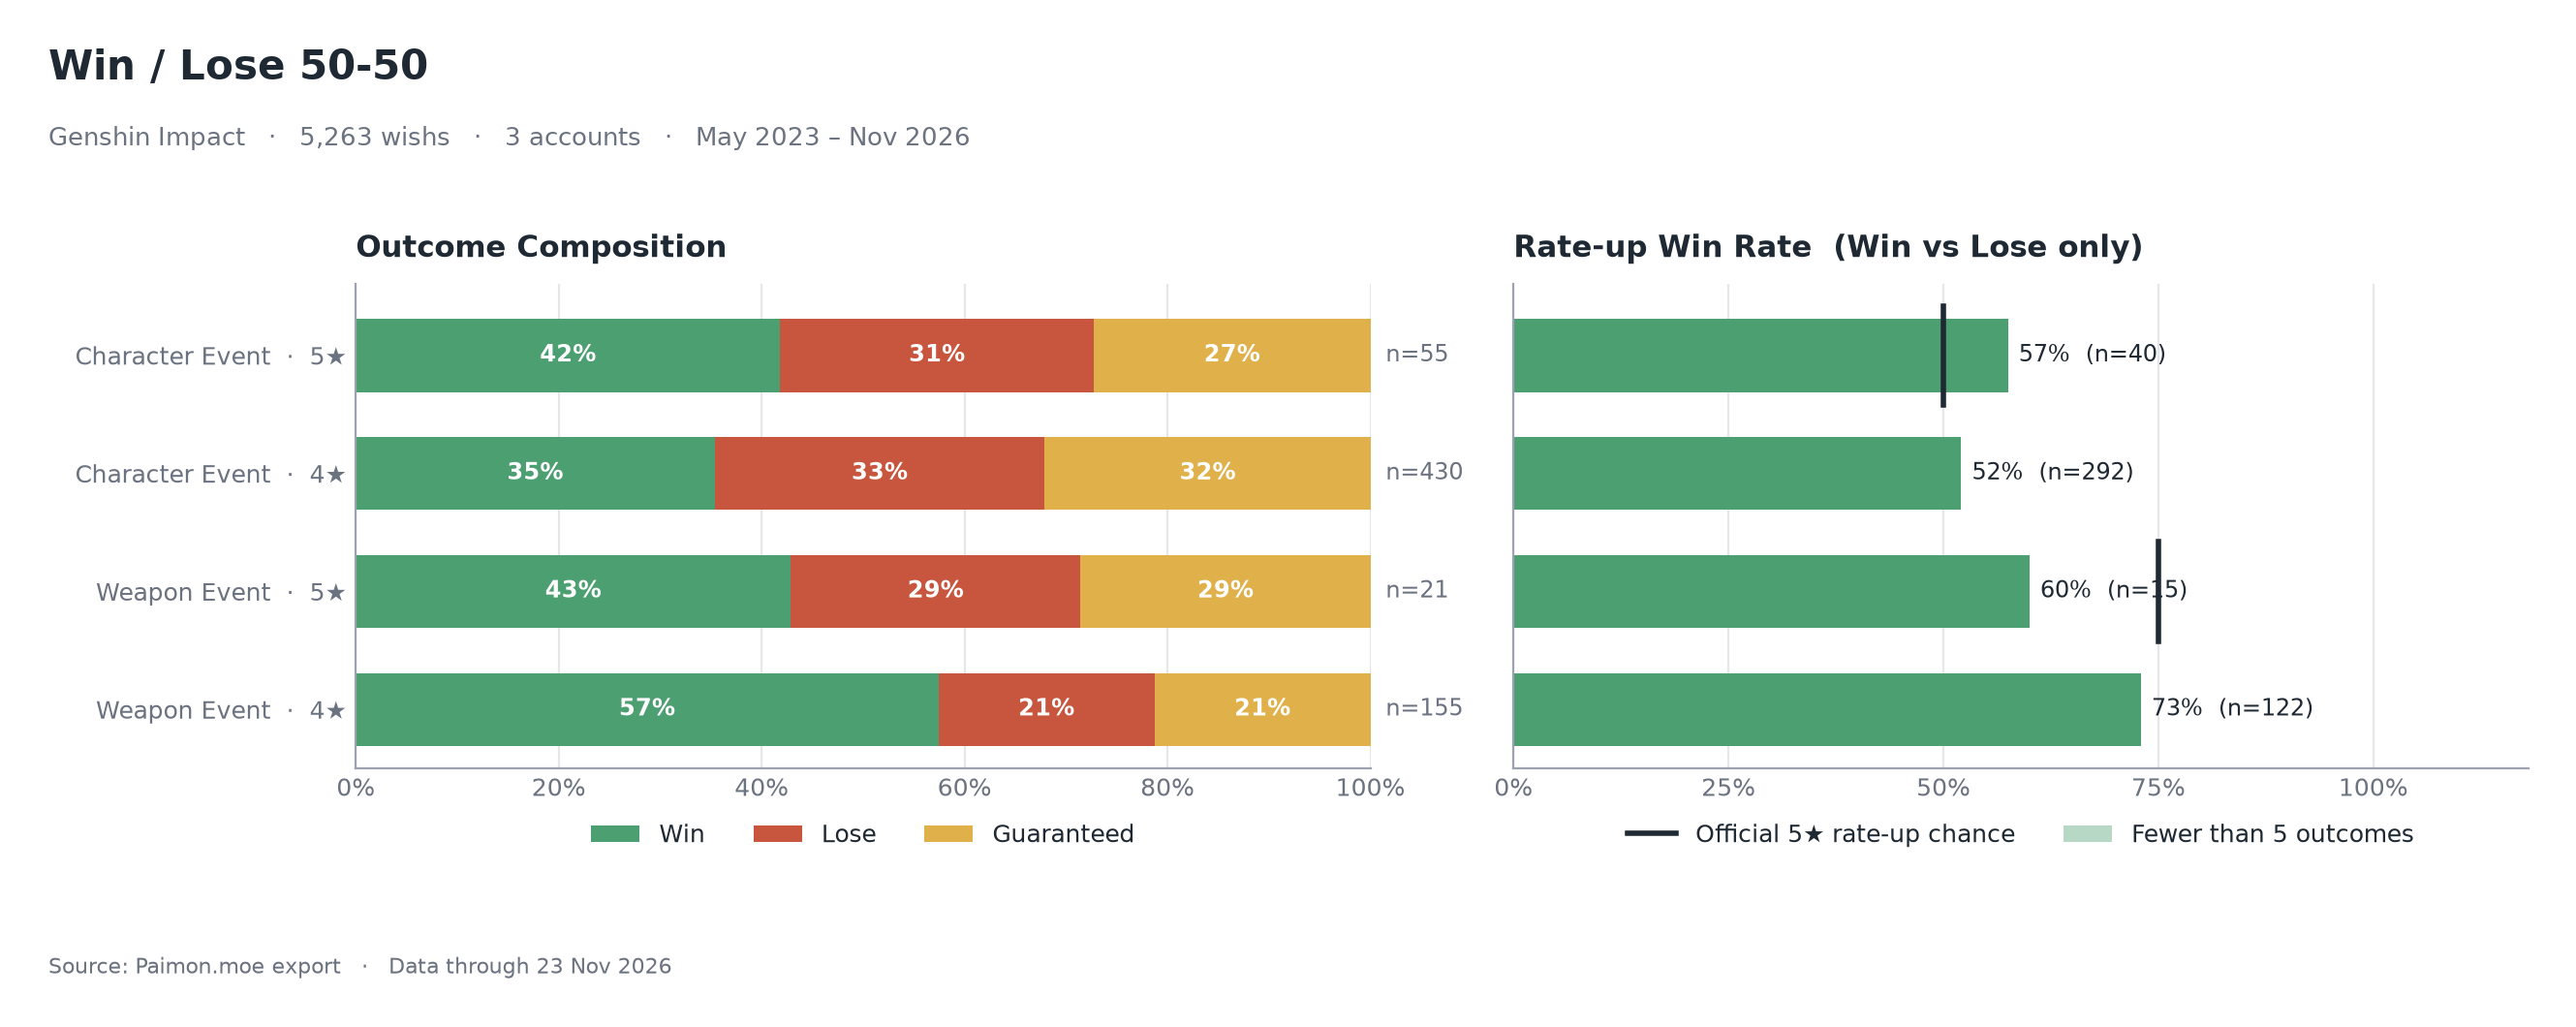

The data file committed next to this chart (first rows):
banner_type, rarity, win_50_50, count
Character Event, 4, Guaranteed, 138
Character Event, 4, Lose, 140
Character Event, 4, Win, 152
Character Event, 5, Guaranteed, 15
Character Event, 5, Lose, 17
Character Event, 5, Win, 23
Weapon Event, 4, Guaranteed, 33
Weapon Event, 4, Lose, 33
Weapon Event, 4, Win, 89
Weapon Event, 5, Guaranteed, 6
Weapon Event, 5, Lose, 6
Weapon Event, 5, Win, 9
